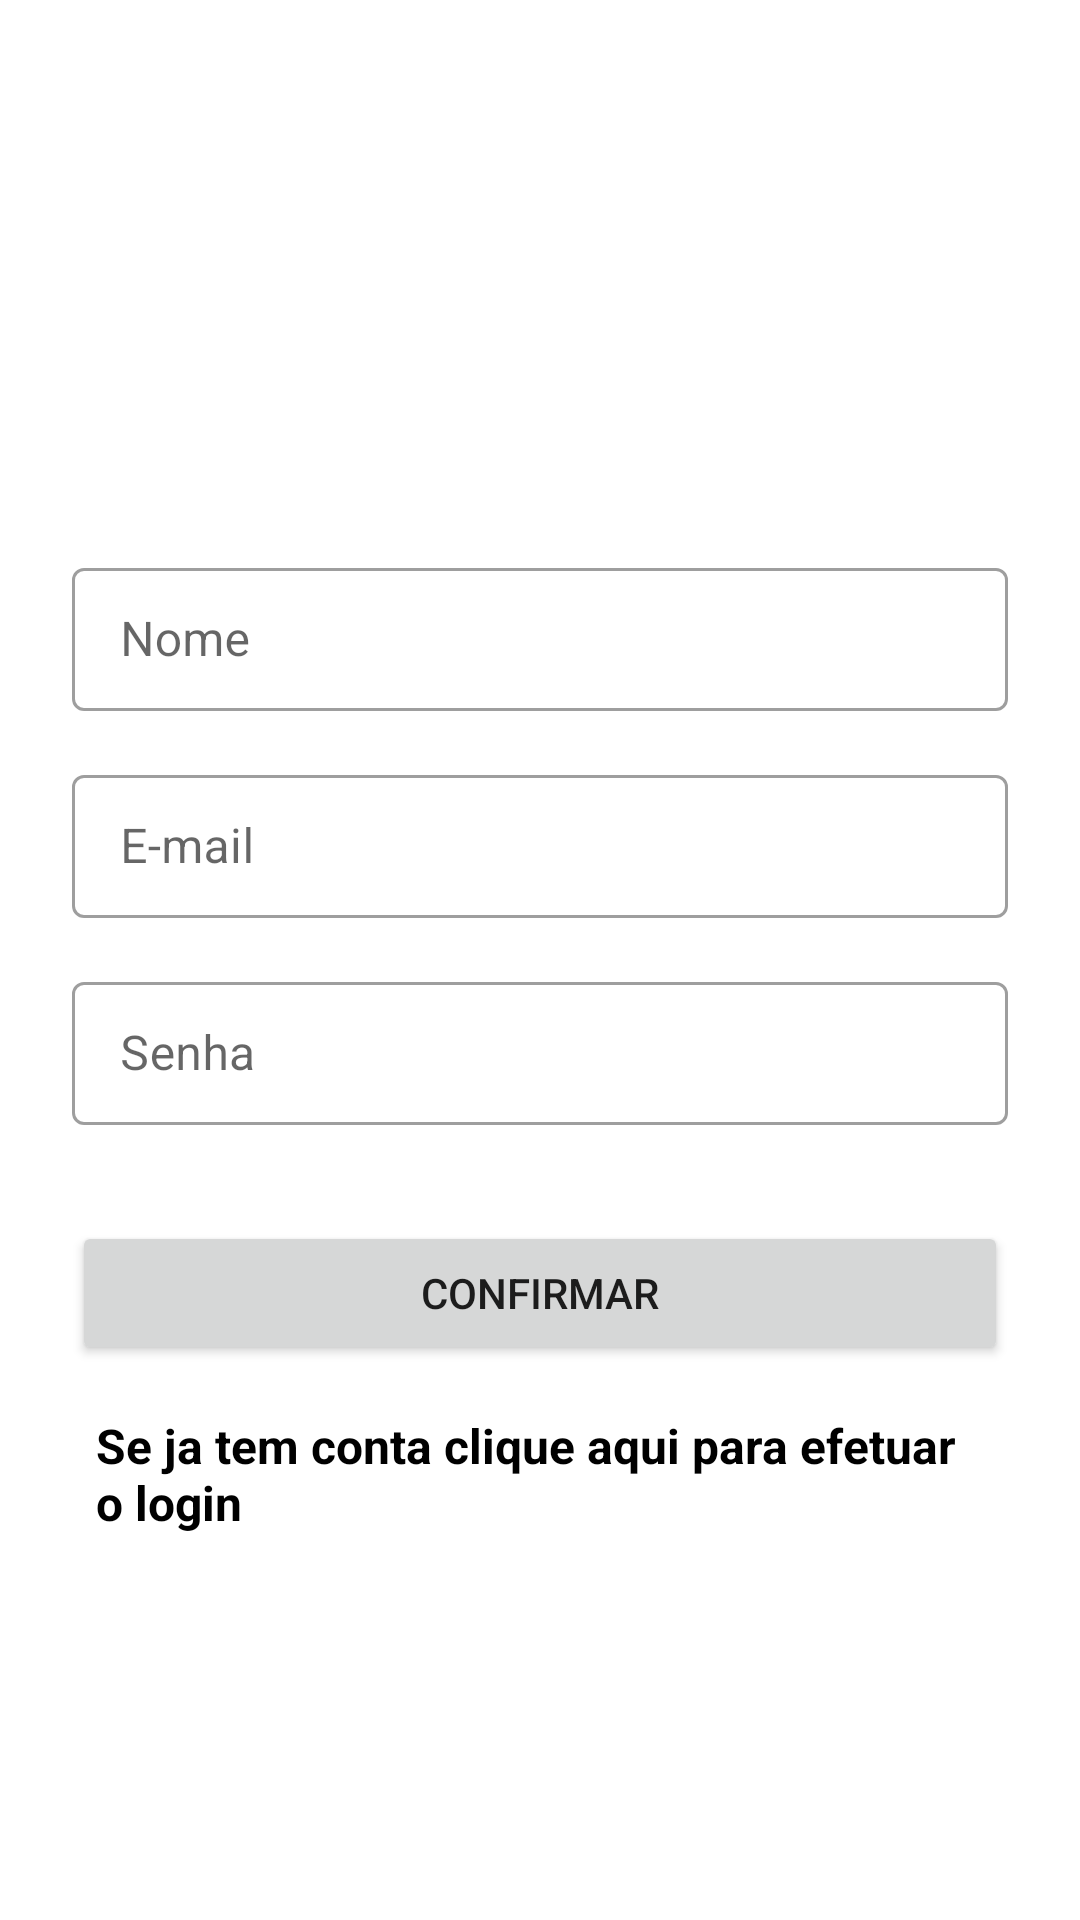

Layout XML and referenced resources for this Android screen:
<!-- AndroidManifest.xml: application theme Theme.ShopDuo -->
<!-- res/layout/activity_cadastro.xml -->
<?xml version="1.0" encoding="utf-8"?>
<androidx.constraintlayout.widget.ConstraintLayout
    xmlns:android="http://schemas.android.com/apk/res/android"
    xmlns:app="http://schemas.android.com/apk/res-auto"
    xmlns:tools="http://schemas.android.com/tools"
    android:layout_width="match_parent"
    android:layout_height="match_parent"
    tools:context=".form_cadastro.CadastroActivity">

    <ImageView
        android:id="@+id/imageLogo"
        android:layout_width="wrap_content"
        android:layout_height="100dp"
        android:scaleType="centerCrop"
        android:layout_marginTop="52dp"
        app:layout_constraintEnd_toEndOf="parent"
        app:layout_constraintStart_toStartOf="parent"
        app:layout_constraintTop_toTopOf="parent"
        tools:srcCompat="@drawable/logo"
        android:contentDescription="@string/logo_do_app" />

    <com.google.android.material.textfield.TextInputLayout
        android:id="@+id/textInputNome"
        android:layout_width="0dp"
        android:layout_height="wrap_content"
        android:layout_marginStart="24dp"
        android:layout_marginTop="32dp"
        android:layout_marginEnd="24dp"
        style="@style/Widget.MaterialComponents.TextInputLayout.OutlinedBox.Dense"
        app:layout_constraintEnd_toEndOf="parent"
        app:layout_constraintStart_toStartOf="parent"
        app:layout_constraintTop_toBottomOf="@+id/imageLogo">

        <com.google.android.material.textfield.TextInputEditText
            android:layout_width="match_parent"
            android:layout_height="wrap_content"
            android:hint="@string/nome" />
    </com.google.android.material.textfield.TextInputLayout>

    <com.google.android.material.textfield.TextInputLayout
        android:id="@+id/textInputLayout2"
        android:layout_width="0dp"
        android:layout_height="wrap_content"
        android:layout_marginStart="24dp"
        android:layout_marginTop="16dp"
        android:layout_marginEnd="24dp"
        style="@style/Widget.MaterialComponents.TextInputLayout.OutlinedBox.Dense"
        app:layout_constraintEnd_toEndOf="parent"
        app:layout_constraintStart_toStartOf="parent"
        app:layout_constraintTop_toBottomOf="@+id/textInputNome">

        <com.google.android.material.textfield.TextInputEditText
            android:layout_width="match_parent"
            android:layout_height="wrap_content"
            android:hint="@string/e_mail" />
    </com.google.android.material.textfield.TextInputLayout>

    <com.google.android.material.textfield.TextInputLayout
        android:id="@+id/textInputLayout"
        android:layout_width="0dp"
        android:layout_height="wrap_content"
        android:layout_marginStart="24dp"
        android:layout_marginTop="16dp"
        android:layout_marginEnd="24dp"
        style="@style/Widget.MaterialComponents.TextInputLayout.OutlinedBox.Dense"
        app:layout_constraintEnd_toEndOf="parent"
        app:layout_constraintStart_toStartOf="parent"
        app:layout_constraintTop_toBottomOf="@+id/textInputLayout2">

        <com.google.android.material.textfield.TextInputEditText
            android:layout_width="match_parent"
            android:layout_height="wrap_content"
            android:hint="@string/senha" />
    </com.google.android.material.textfield.TextInputLayout>

    <Button
        android:id="@+id/btnConfirmar"
        android:layout_width="0dp"
        android:layout_height="wrap_content"
        android:layout_marginStart="24dp"
        android:layout_marginTop="32dp"
        android:layout_marginEnd="24dp"
        android:text="@string/confirmar"
        android:padding="13dp"
        app:layout_constraintEnd_toEndOf="parent"
        app:layout_constraintStart_toStartOf="parent"
        app:layout_constraintTop_toBottomOf="@+id/textInputLayout" />

    <TextView
        android:layout_width="match_parent"
        android:layout_height="wrap_content"
        android:layout_marginStart="32dp"
        android:layout_marginTop="16dp"
        android:layout_marginEnd="32dp"
        android:text="@string/se_ja_tem_conta_clique_aqui_para_efetuar_o_login"
        android:textSize="16sp"
        android:textStyle="bold"
        android:textColor="@color/black"
        app:layout_constraintEnd_toEndOf="parent"
        app:layout_constraintStart_toStartOf="parent"
        app:layout_constraintTop_toBottomOf="@+id/btnConfirmar" />

</androidx.constraintlayout.widget.ConstraintLayout>
<!-- resources referenced by this layout -->
<resources>
  <!-- drawable logo: png bitmap (drawable, 13210 bytes) -->
  <string name="confirmar">Confirmar</string>
  <string name="e_mail">E-mail</string>
  <string name="logo_do_app">Logo do app</string>
  <string name="nome">Nome</string>
  <string name="se_ja_tem_conta_clique_aqui_para_efetuar_o_login">Se ja tem conta clique aqui para efetuar o login</string>
  <string name="senha">Senha</string>
  <style name="Theme.ShopDuo" parent="Theme.MaterialComponents.DayNight.DarkActionBar">
          
          <item name="colorPrimary">@color/purple_500</item>
          <item name="colorPrimaryVariant">@color/purple_700</item>
          <item name="colorOnPrimary">@color/white</item>
          
          <item name="colorSecondary">@color/teal_200</item>
          <item name="colorSecondaryVariant">@color/teal_700</item>
          <item name="colorOnSecondary">@color/black</item>
          
          <item name="android:statusBarColor">?attr/colorPrimaryVariant</item>
          
      </style>
  <!-- not gathered from this repository: default colours our renderer supplied (Android Studio template values) -->
  <color name="purple_500">#FF6200EE</color>
  <color name="purple_700">#FF3700B3</color>
  <color name="teal_200">#FF03DAC5</color>
  <color name="teal_700">#FF018786</color>
  <color name="black">#FF000000</color>
  <color name="white">#FFFFFFFF</color>
</resources>
